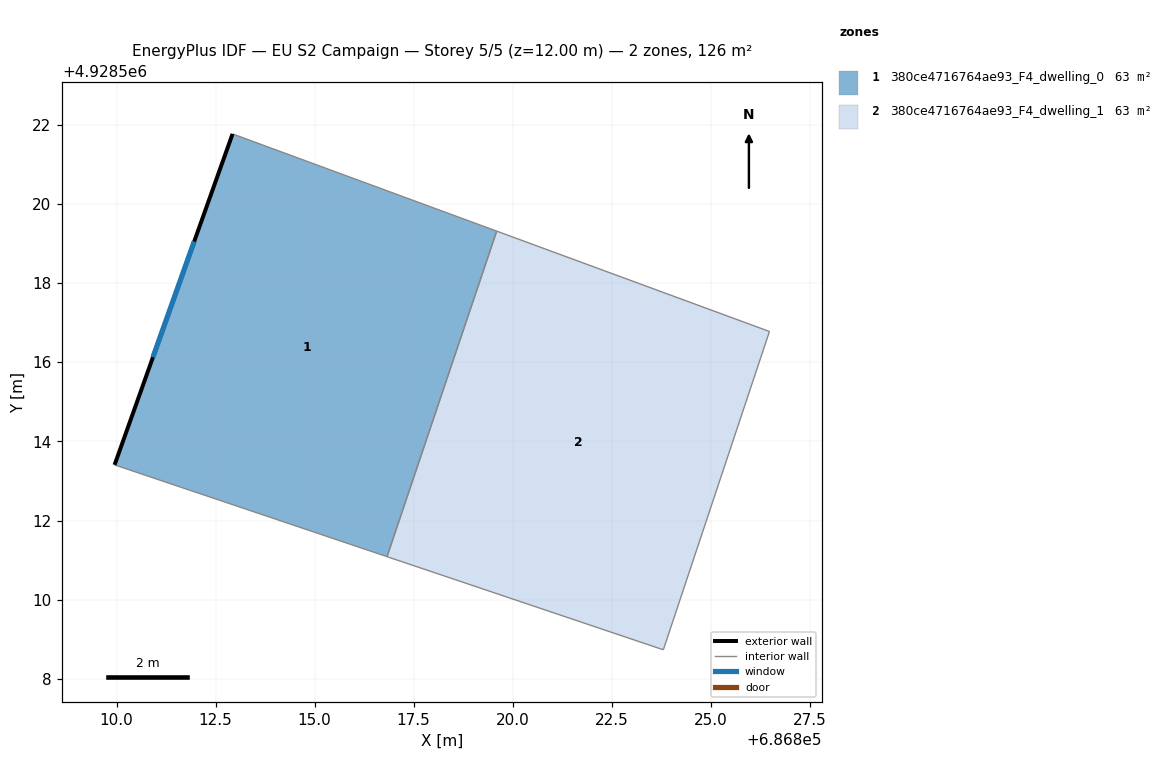
=== STOREY PLAN SPEC (per zone: floor XY polygon, exterior-wall plan segments, windows/doors) ===
zone 1: 380ce4716764ae93_F4_dwelling_0  (63.0 m²)
  floor: (686819.60, 4928519.31) (686816.83, 4928511.09) (686809.95, 4928513.41) (686812.93, 4928521.76)
  exterior wall: (686812.93, 4928521.76) – (686809.95, 4928513.41)  [8.9 m]
    window: (686811.96, 4928519.05) – (686810.92, 4928516.12)  [3.3 m²]
  interior walls: 3
zone 2: 380ce4716764ae93_F4_dwelling_1  (63.0 m²)
  floor: (686826.49, 4928516.77) (686823.81, 4928508.74) (686816.83, 4928511.09) (686819.60, 4928519.31)
  interior walls: 4

=== DERIVED (storey summary) ===
Building: EU S2 Campaign
Storey: 5 of 5  (floor level z = 12.00 m)
Storey gross floor area: 126.1 m²
Zones on this storey: 2
  - 380ce4716764ae93_F4_dwelling_0: floor 63.0 m²; exterior wall 8.9 m (26.6 m²); 1 window(s) 3.3 m²; WWR 12.2%
  - 380ce4716764ae93_F4_dwelling_1: floor 63.0 m²
Zone adjacency (shared interzone walls):
  - 380ce4716764ae93_F4_dwelling_0 ↔ 380ce4716764ae93_F4_dwelling_1